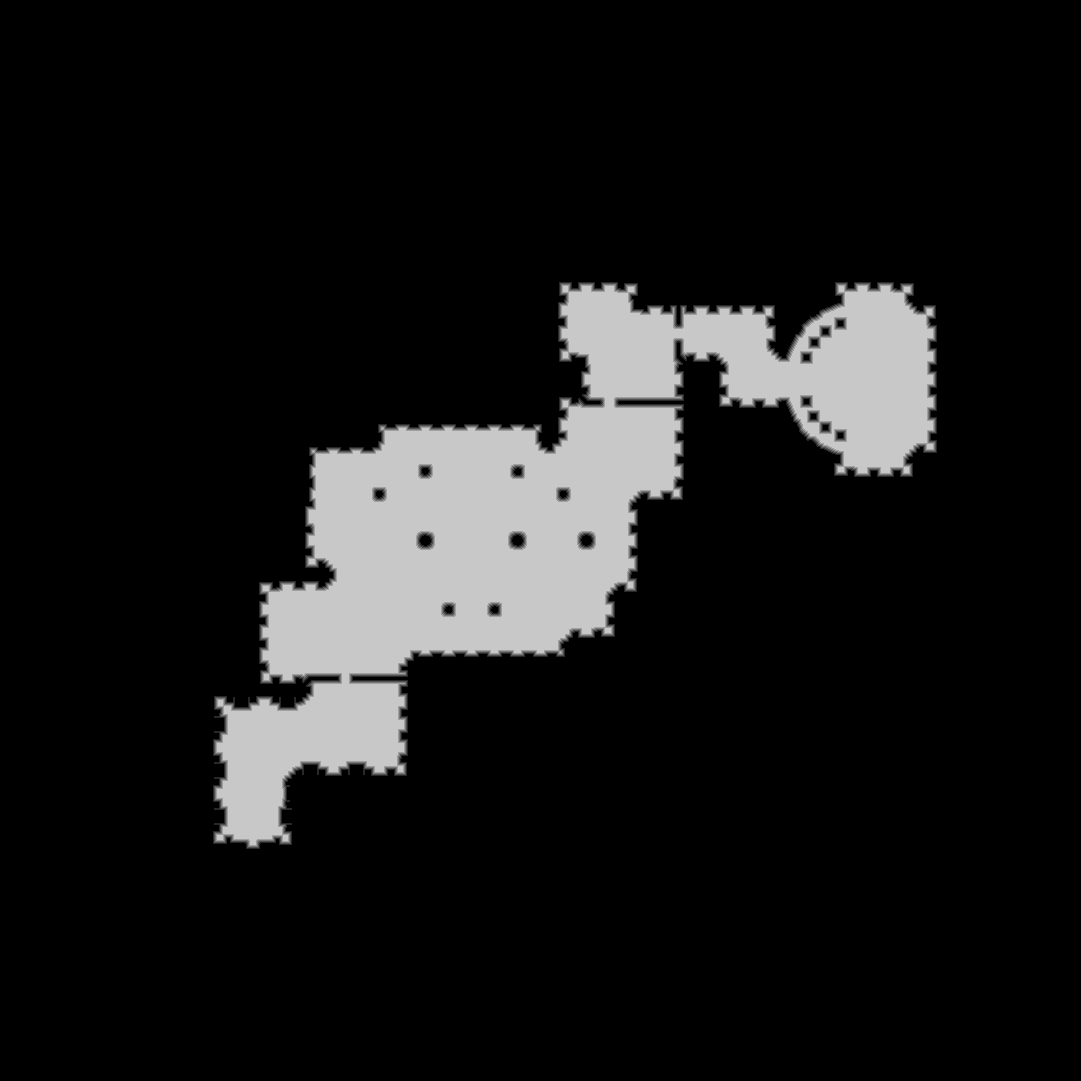

The file beside this chart, header and first rows:
source	tdt_hull ranged
truth	truth_39ea490ebf0.tsv
width	1081
height	1081
nibble	0	1020799
nibble	1	5694
nibble	2	5628
nibble	3	5729
nibble	4	5790
nibble	5	124921
